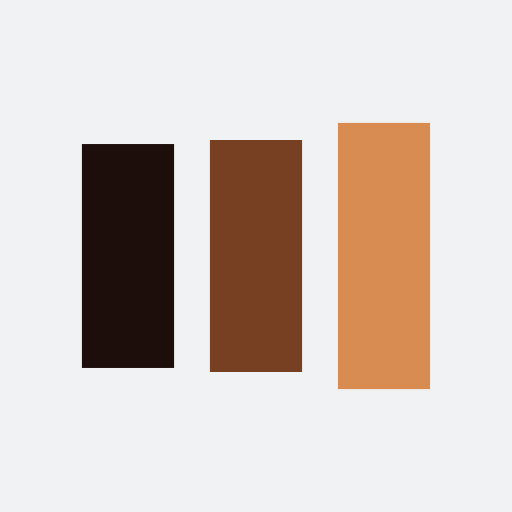
t = 0.00 s
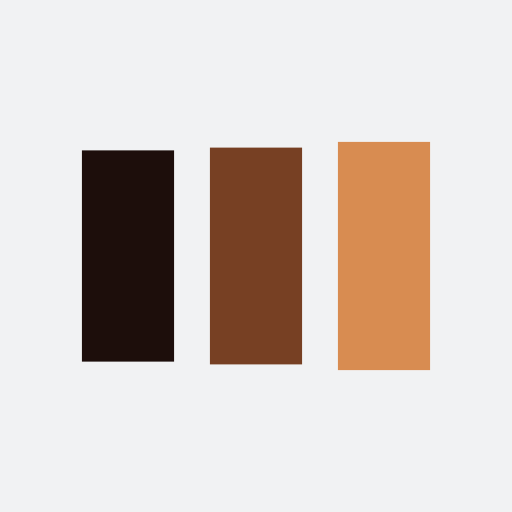
t = 0.15 s
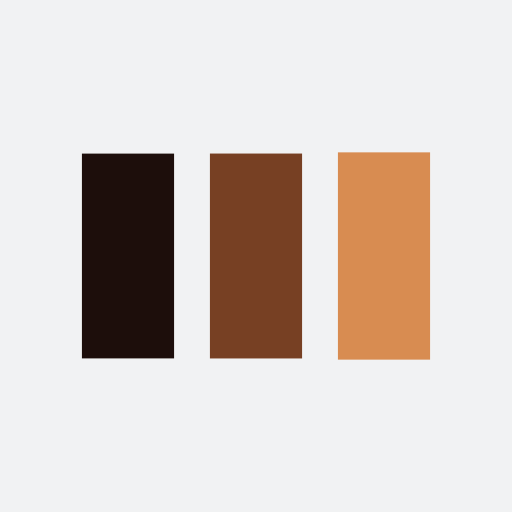
t = 0.46 s
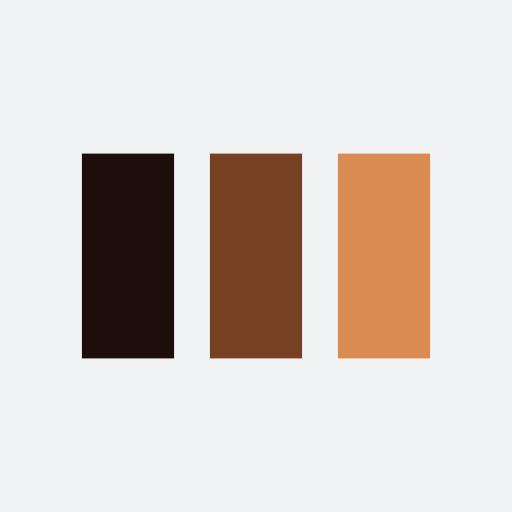
t = 0.61 s
t = 0.76 s: frame unchanged from t = 0.61 s, image omitted
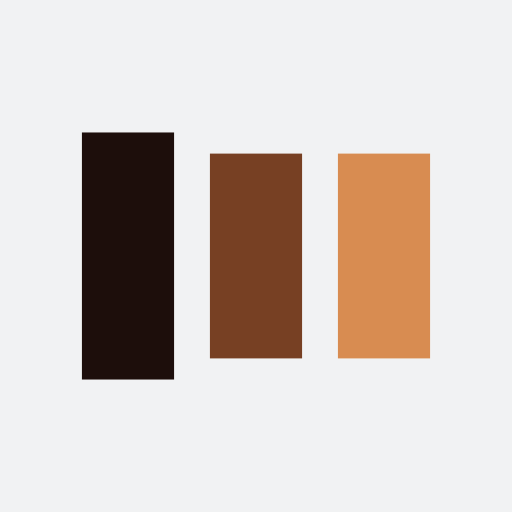
t = 1.07 s

The animated SVG that drew these frames (rendered in a browser with its animation timeline set to each time). Animation: 6 SMIL elements (animate=6); one cycle of 1.22 s, repeats indefinitely.

<?xml version="1.0" encoding="utf-8"?>
<svg xmlns="http://www.w3.org/2000/svg" xmlns:xlink="http://www.w3.org/1999/xlink" style="margin: auto; background: rgb(241, 242, 243); display: block; shape-rendering: auto;" width="177px" height="177px" viewBox="0 0 100 100" preserveAspectRatio="xMidYMid">
<rect x="16" y="24.7842" width="18" height="50.4316" fill="#1d0e0b">
  <animate attributeName="y" repeatCount="indefinite" dur="1.2195121951219512s" calcMode="spline" keyTimes="0;0.5;1" values="22;30;30" keySplines="0 0.5 0.5 1;0 0.5 0.5 1" begin="-0.24390243902439024s"></animate>
  <animate attributeName="height" repeatCount="indefinite" dur="1.2195121951219512s" calcMode="spline" keyTimes="0;0.5;1" values="56;40;40" keySplines="0 0.5 0.5 1;0 0.5 0.5 1" begin="-0.24390243902439024s"></animate>
</rect>
<rect x="41" y="30" width="18" height="40" fill="#774023">
  <animate attributeName="y" repeatCount="indefinite" dur="1.2195121951219512s" calcMode="spline" keyTimes="0;0.5;1" values="24.000000000000004;30;30" keySplines="0 0.5 0.5 1;0 0.5 0.5 1" begin="-0.12195121951219512s"></animate>
  <animate attributeName="height" repeatCount="indefinite" dur="1.2195121951219512s" calcMode="spline" keyTimes="0;0.5;1" values="51.99999999999999;40;40" keySplines="0 0.5 0.5 1;0 0.5 0.5 1" begin="-0.12195121951219512s"></animate>
</rect>
<rect x="66" y="30" width="18" height="40" fill="#d88c51">
  <animate attributeName="y" repeatCount="indefinite" dur="1.2195121951219512s" calcMode="spline" keyTimes="0;0.5;1" values="24.000000000000004;30;30" keySplines="0 0.5 0.5 1;0 0.5 0.5 1"></animate>
  <animate attributeName="height" repeatCount="indefinite" dur="1.2195121951219512s" calcMode="spline" keyTimes="0;0.5;1" values="51.99999999999999;40;40" keySplines="0 0.5 0.5 1;0 0.5 0.5 1"></animate>
</rect>
<!-- [ldio] generated by https://loading.io/ --></svg>
